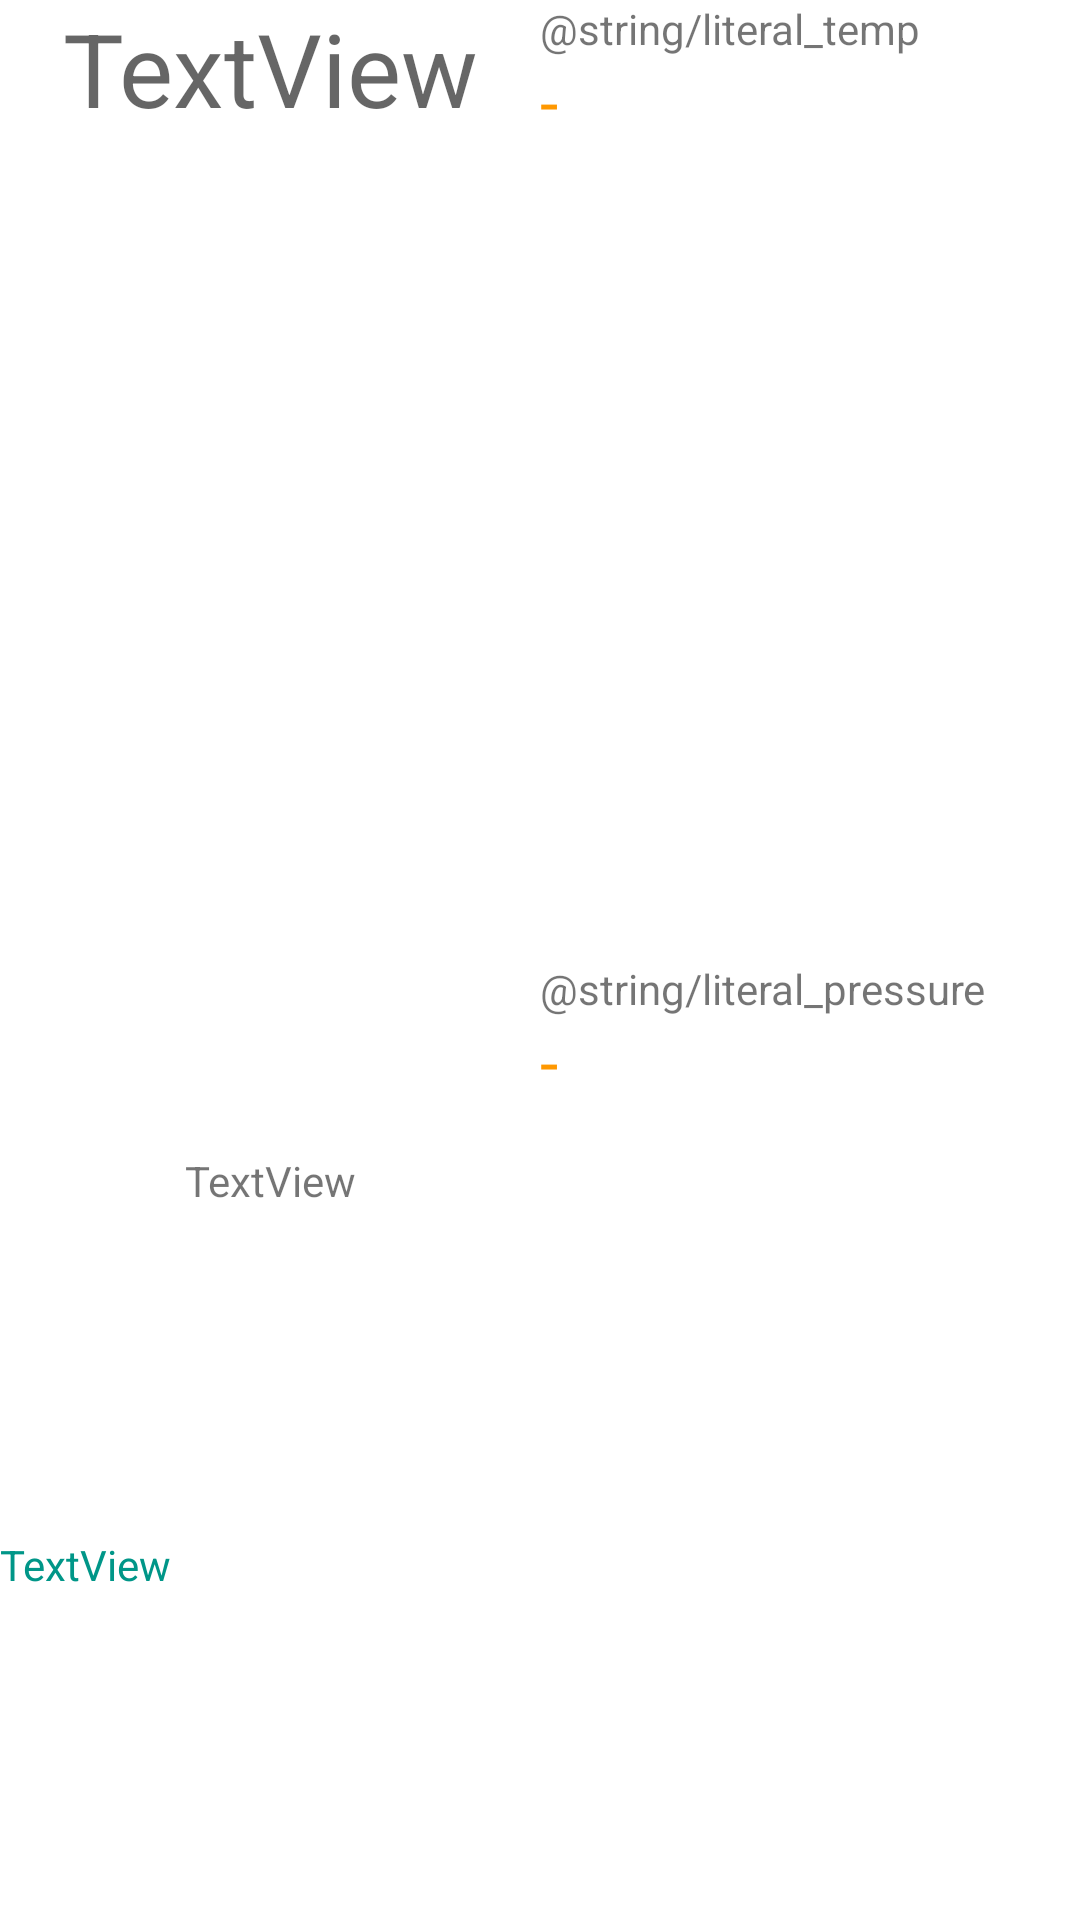

Android layout source for this screen:
<!-- AndroidManifest.xml: application theme Theme.Bluetoothsensors -->
<!-- res/layout/listitem_device.xml -->
<?xml version="1.0" encoding="utf-8"?>
<LinearLayout xmlns:android="http://schemas.android.com/apk/res/android"
    android:layout_width="match_parent"
    android:layout_height="115dp"
    android:orientation="horizontal">

    <LinearLayout
        android:layout_width="match_parent"
        android:layout_height="match_parent"
        android:layout_weight="0.5"
        android:orientation="vertical">


        <TextView
            android:id="@+id/text_name"
            android:layout_width="match_parent"
            android:layout_height="match_parent"
            android:layout_weight="2"
            android:text="TextView"
            android:textAlignment="center"
            android:textAppearance="@style/TextAppearance.AppCompat.Display1" />

        <TextView
            android:id="@+id/text_addr"
            android:layout_width="match_parent"
            android:layout_height="match_parent"
            android:layout_weight="4"
            android:text="TextView"
            android:textAlignment="center" />

        <TextView
            android:id="@+id/text_status"
            android:layout_width="match_parent"
            android:layout_height="match_parent"
            android:layout_weight="4"
            android:text="TextView"
            android:textColor="#009688" />

    </LinearLayout>

    <LinearLayout
        android:layout_width="match_parent"
        android:layout_height="match_parent"
        android:layout_weight="0.5"
        android:orientation="vertical">

        <TextView
            android:layout_width="match_parent"
            android:layout_height="wrap_content"
            android:text="@string/literal_temp" />

        <TextView
            android:id="@+id/text_temp"
            android:layout_width="match_parent"
            android:layout_height="match_parent"
            android:layout_weight="0.4"
            android:text="-"
            android:textAppearance="@style/TextAppearance.AppCompat.Large"
            android:textColor="#FF9800" />

        <TextView
            android:id="@+id/textView9"
            android:layout_width="match_parent"
            android:layout_height="wrap_content"
            android:text="@string/literal_pressure" />

        <TextView
            android:id="@+id/text_pressure"
            android:layout_width="match_parent"
            android:layout_height="match_parent"
            android:layout_weight="0.4"
            android:text="-"
            android:textAppearance="@style/TextAppearance.AppCompat.Large"
            android:textColor="#FF9800" />
    </LinearLayout>

</LinearLayout>
<!-- resources referenced by this layout -->
<resources>
  <style name="Theme.Bluetoothsensors" parent="Theme.MaterialComponents.DayNight.DarkActionBar">
          
          <item name="colorPrimary">@color/purple_500</item>
          <item name="colorPrimaryVariant">@color/purple_700</item>
          <item name="colorOnPrimary">@color/white</item>
          
          <item name="colorSecondary">@color/teal_200</item>
          <item name="colorSecondaryVariant">@color/teal_700</item>
          <item name="colorOnSecondary">@color/black</item>
          
          <item name="android:statusBarColor" tools:targetApi="l">?attr/colorPrimaryVariant</item>
          
      </style>
  <!-- not gathered from this repository: default colours our renderer supplied (Android Studio template values) -->
  <color name="purple_500">#FF6200EE</color>
  <color name="purple_700">#FF3700B3</color>
  <color name="teal_200">#FF03DAC5</color>
  <color name="teal_700">#FF018786</color>
  <color name="black">#FF000000</color>
  <color name="white">#FFFFFFFF</color>
</resources>
